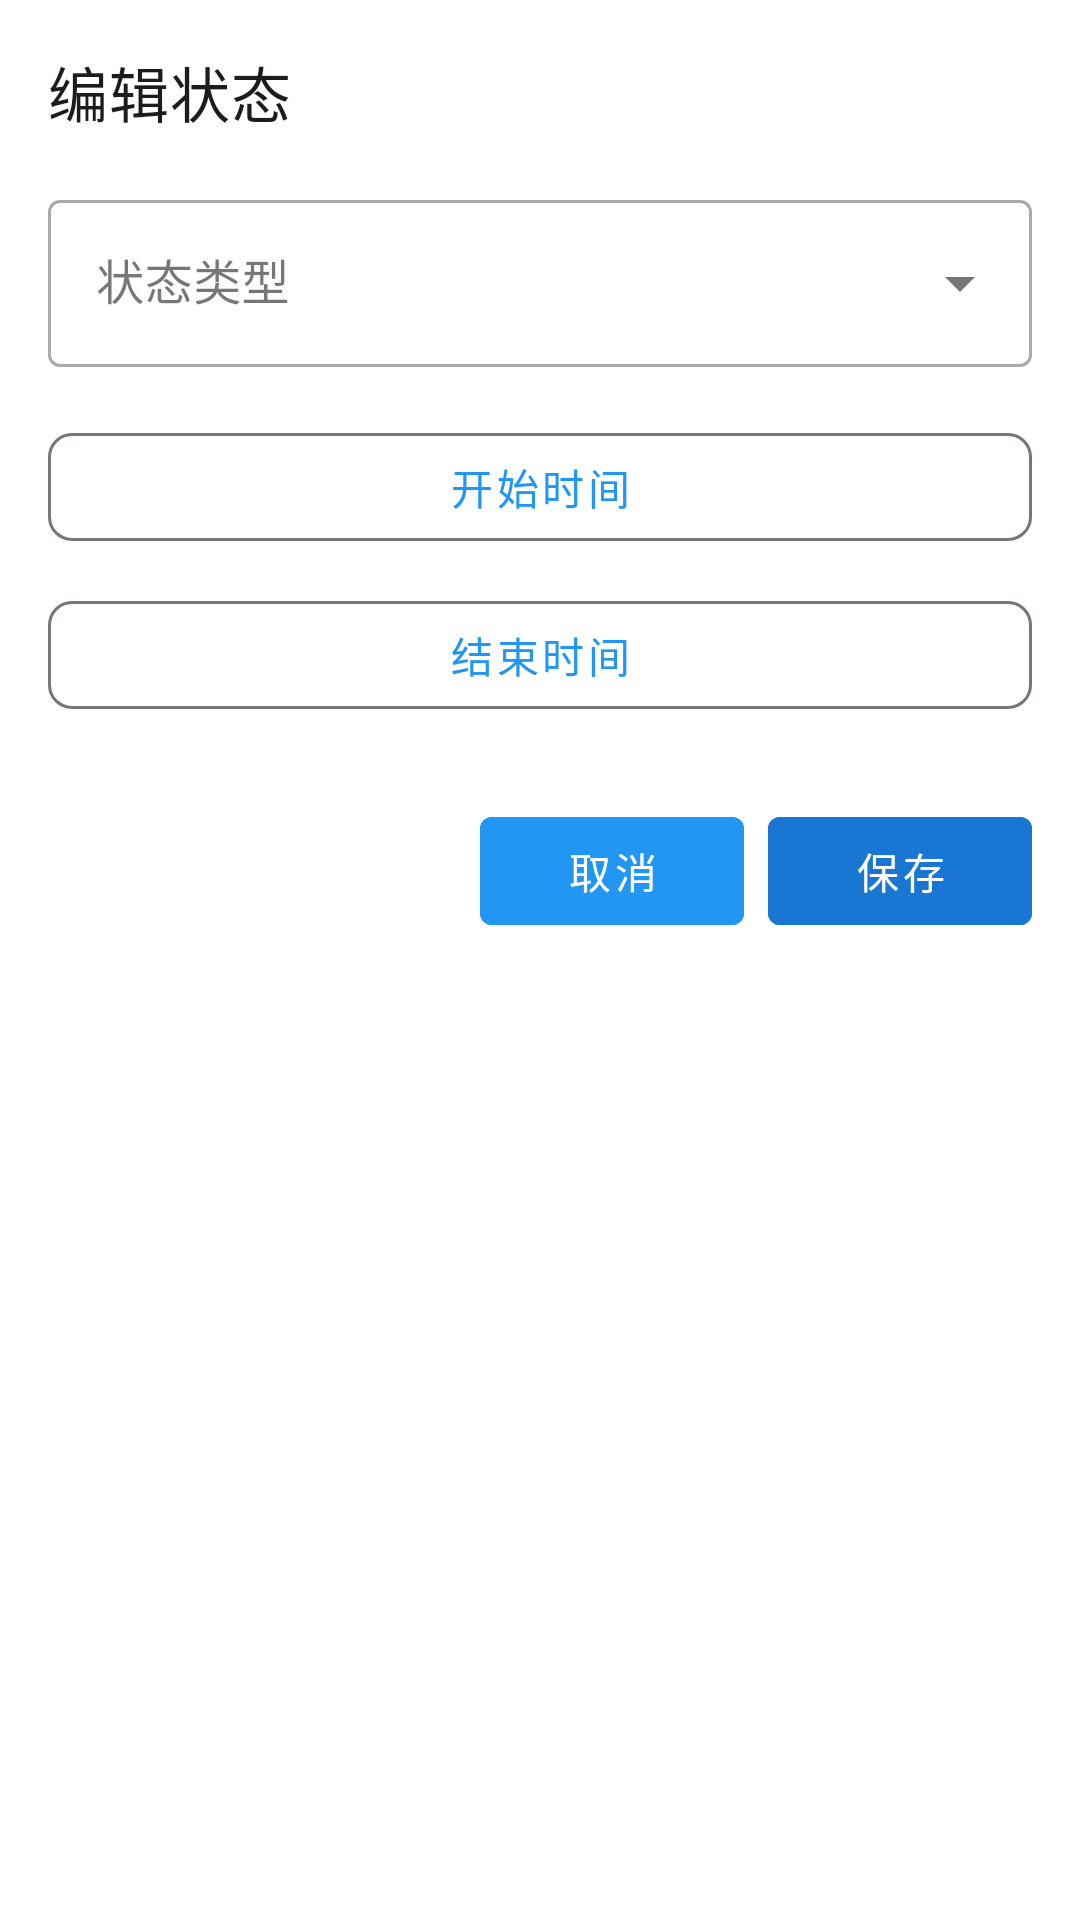

Reconstruct the res/layout file that produces this screen, plus the resources it refers to.
<!-- AndroidManifest.xml: application theme Theme.NeuroSleep -->
<!-- res/layout/dialog_edit_label.xml -->
<?xml version="1.0" encoding="utf-8"?>
<androidx.constraintlayout.widget.ConstraintLayout
    xmlns:android="http://schemas.android.com/apk/res/android"
    xmlns:app="http://schemas.android.com/apk/res-auto"
    xmlns:tools="http://schemas.android.com/tools"
    android:layout_width="match_parent"
    android:layout_height="wrap_content"
    android:padding="16dp"
    >

    
    <TextView
        android:id="@+id/title"
        android:layout_width="match_parent"
        android:layout_height="wrap_content"
        android:text="编辑状态"
        android:textAppearance="@style/TextAppearance.MaterialComponents.Headline6"
        android:textColor="?attr/colorOnSurface"
        app:layout_constraintTop_toTopOf="parent"
        app:layout_constraintStart_toStartOf="parent"/>

    
    <com.google.android.material.textfield.TextInputLayout
        android:id="@+id/type_input_layout"
        style="@style/Widget.MaterialComponents.TextInputLayout.OutlinedBox.ExposedDropdownMenu"
        android:layout_width="match_parent"
        android:layout_height="wrap_content"
        android:hint="状态类型"
        app:layout_constraintTop_toBottomOf="@id/title"
        app:layout_constraintStart_toStartOf="parent"
        android:layout_marginTop="16dp">

        <AutoCompleteTextView
            android:id="@+id/spinner_label_type"
            android:layout_width="match_parent"
            android:layout_height="wrap_content"
            android:inputType="none"
            android:clickable="true"
            tools:text="睡眠"/>

    </com.google.android.material.textfield.TextInputLayout>

    
    <com.google.android.material.textfield.TextInputLayout
        android:id="@+id/custom_name_layout"
        android:layout_width="match_parent"
        android:layout_height="wrap_content"
        android:hint="自定义名称"
        app:layout_constraintTop_toBottomOf="@id/type_input_layout"
        android:visibility="gone"
        style="@style/Widget.MaterialComponents.TextInputLayout.OutlinedBox"
        android:layout_marginTop="8dp">

        <com.google.android.material.textfield.TextInputEditText
            android:id="@+id/et_custom_name"
            android:layout_width="match_parent"
            android:layout_height="wrap_content"
            android:maxLines="1"/>

    </com.google.android.material.textfield.TextInputLayout>

    
    <LinearLayout
        android:id="@+id/time_container"
        android:layout_width="match_parent"
        android:layout_height="wrap_content"
        android:orientation="vertical"
        app:layout_constraintTop_toBottomOf="@id/custom_name_layout"
        android:layout_marginTop="16dp"

        android:showDividers="middle">

        
        <com.google.android.material.button.MaterialButton
            android:id="@+id/btn_edit_start_time"
            style="@style/Widget.MaterialComponents.Button.OutlinedButton"
            android:layout_width="match_parent"
            android:layout_height="wrap_content"
            android:layout_marginBottom="8dp"

            android:drawablePadding="8dp"
            android:text="开始时间"
            app:iconTint="?attr/colorPrimary"
            app:strokeColor="?attr/colorOutline"
            app:cornerRadius="8dp"/>

        
        <com.google.android.material.button.MaterialButton
            android:id="@+id/btn_edit_end_time"
            style="@style/Widget.MaterialComponents.Button.OutlinedButton"
            android:layout_width="match_parent"
            android:layout_height="wrap_content"

            android:drawablePadding="8dp"
            android:text="结束时间"
            app:iconTint="?attr/colorPrimary"
            app:strokeColor="?attr/colorOutline"
            app:cornerRadius="8dp"/>

    </LinearLayout>

    
    <LinearLayout
        android:layout_width="match_parent"
        android:layout_height="wrap_content"
        app:layout_constraintTop_toBottomOf="@id/time_container"
        android:layout_marginTop="24dp"
        android:orientation="horizontal"
        android:gravity="end"
        android:showDividers="middle">

        <com.google.android.material.button.MaterialButton
            android:id="@+id/btn_cancel"
            style="@style/Widget.MaterialComponents.Button.TextButton"
            android:layout_width="wrap_content"
            android:layout_height="wrap_content"
            android:text="取消"
            android:textColor="@android:color/white"
            android:backgroundTint="@color/blue_500"
            android:layout_marginEnd="8dp"/>

        <com.google.android.material.button.MaterialButton
            android:id="@+id/btn_save"
            style="@style/Widget.MaterialComponents.Button.TextButton"
            android:layout_width="wrap_content"
            android:layout_height="wrap_content"
            android:text="保存"
            android:textColor="@android:color/white"
            android:backgroundTint="@color/blue_700"/>

    </LinearLayout>

</androidx.constraintlayout.widget.ConstraintLayout>
<!-- resources referenced by this layout -->
<resources>
  <color name="blue_500">#2196F3</color>
  <color name="blue_700">#1976D2</color>
  <style name="Theme.NeuroSleep" parent="Theme.Material3.DayNight.NoActionBar">
          
          <item name="colorPrimary">@color/blue_500</item>
          <item name="colorPrimaryVariant">@color/blue_700</item>
          <item name="colorOnPrimary">@color/white</item>
          
          <item name="colorSecondary">@color/blue_300</item>
          <item name="colorSecondaryVariant">@color/blue_500</item>
          <item name="colorOnSecondary">@color/black</item>
          
          <item name="android:statusBarColor">@color/blue_700</item>
          
          <item name="android:windowBackground">@color/white</item>
          <item name="android:navigationBarColor">@color/blue_700</item>
          <item name="android:windowLightStatusBar">false</item>
  
          
          <item name="materialButtonStyle">@style/Widget.App.Button</item>
          
          
          <item name="android:colorPrimary">@color/blue_500</item>
          <item name="android:colorPrimaryDark">@color/blue_700</item>
          <item name="android:colorAccent">@color/blue_300</item>
      </style>
  <color name="white">#FFFFFFFF</color>
  <color name="blue_300">#64B5F6</color>
  <color name="black">#FF000000</color>
  <style name="Widget.App.Button" parent="Widget.Material3.Button">
          <item name="android:textColor">@color/white</item>
          <item name="backgroundTint">@color/blue_500</item>
          <item name="android:paddingStart">16dp</item>
          <item name="android:paddingEnd">16dp</item>
          <item name="android:paddingTop">12dp</item>
          <item name="android:paddingBottom">12dp</item>
          <item name="android:textSize">14sp</item>
          <item name="cornerRadius">8dp</item>
      </style>
</resources>
